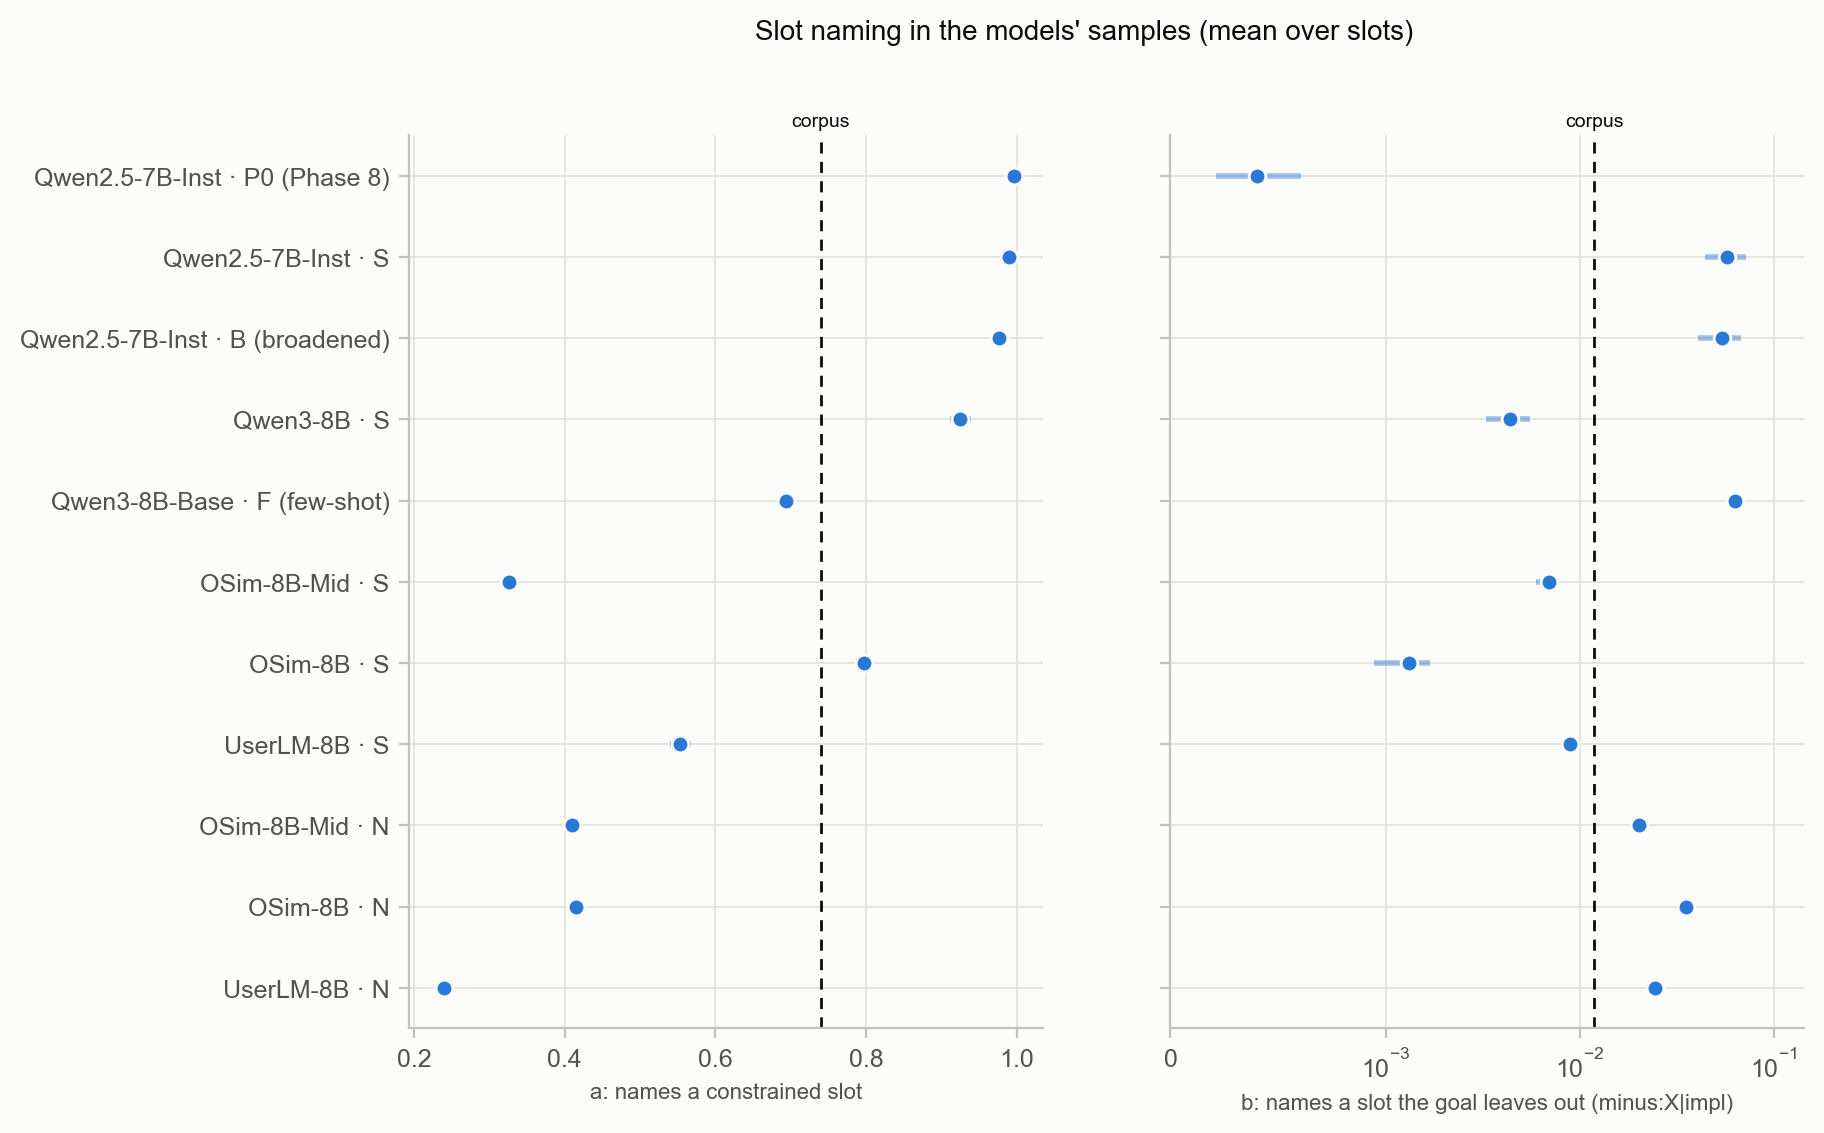

The data file committed next to this chart (first rows):
run, rate, value, low, high
qwen25_inst|P0, a_model, 0.9961, 0.9946, 0.9972
qwen25_inst|S, a_model, 0.9894, 0.9863, 0.9921
qwen25_broad|B, a_model, 0.9764, 0.973, 0.9793
qwen3_inst|S, a_model, 0.9248, 0.9115, 0.9392
qwen3_base|F, a_model, 0.6941, 0.6861, 0.7022
osim_mid|S, a_model, 0.3265, 0.3185, 0.335
osim_final|S, a_model, 0.7976, 0.7901, 0.8052
userlm|S, a_model, 0.5535, 0.5397, 0.5682
osim_mid|N, a_model, 0.4104, 0.3991, 0.4217
osim_final|N, a_model, 0.4154, 0.4052, 0.4258
userlm|N, a_model, 0.2406, 0.232, 0.249
qwen25_inst|P0, b_model_impl, 0.0004034, 0.0002126, 0.0006074
qwen25_inst|S, b_model_impl, 0.05778, 0.04438, 0.07185
qwen25_broad|B, b_model_impl, 0.05422, 0.04091, 0.06823
qwen3_inst|S, b_model_impl, 0.004391, 0.003287, 0.005552
qwen3_base|F, b_model_impl, 0.06306, 0.06085, 0.06522
osim_mid|S, b_model_impl, 0.00691, 0.005975, 0.00781
osim_final|S, b_model_impl, 0.001318, 0.0009461, 0.001694
userlm|S, b_model_impl, 0.008939, 0.007975, 0.009997
osim_mid|N, b_model_impl, 0.02024, 0.0184, 0.02214
osim_final|N, b_model_impl, 0.03524, 0.03288, 0.03768
userlm|N, b_model_impl, 0.02443, 0.02201, 0.02667
